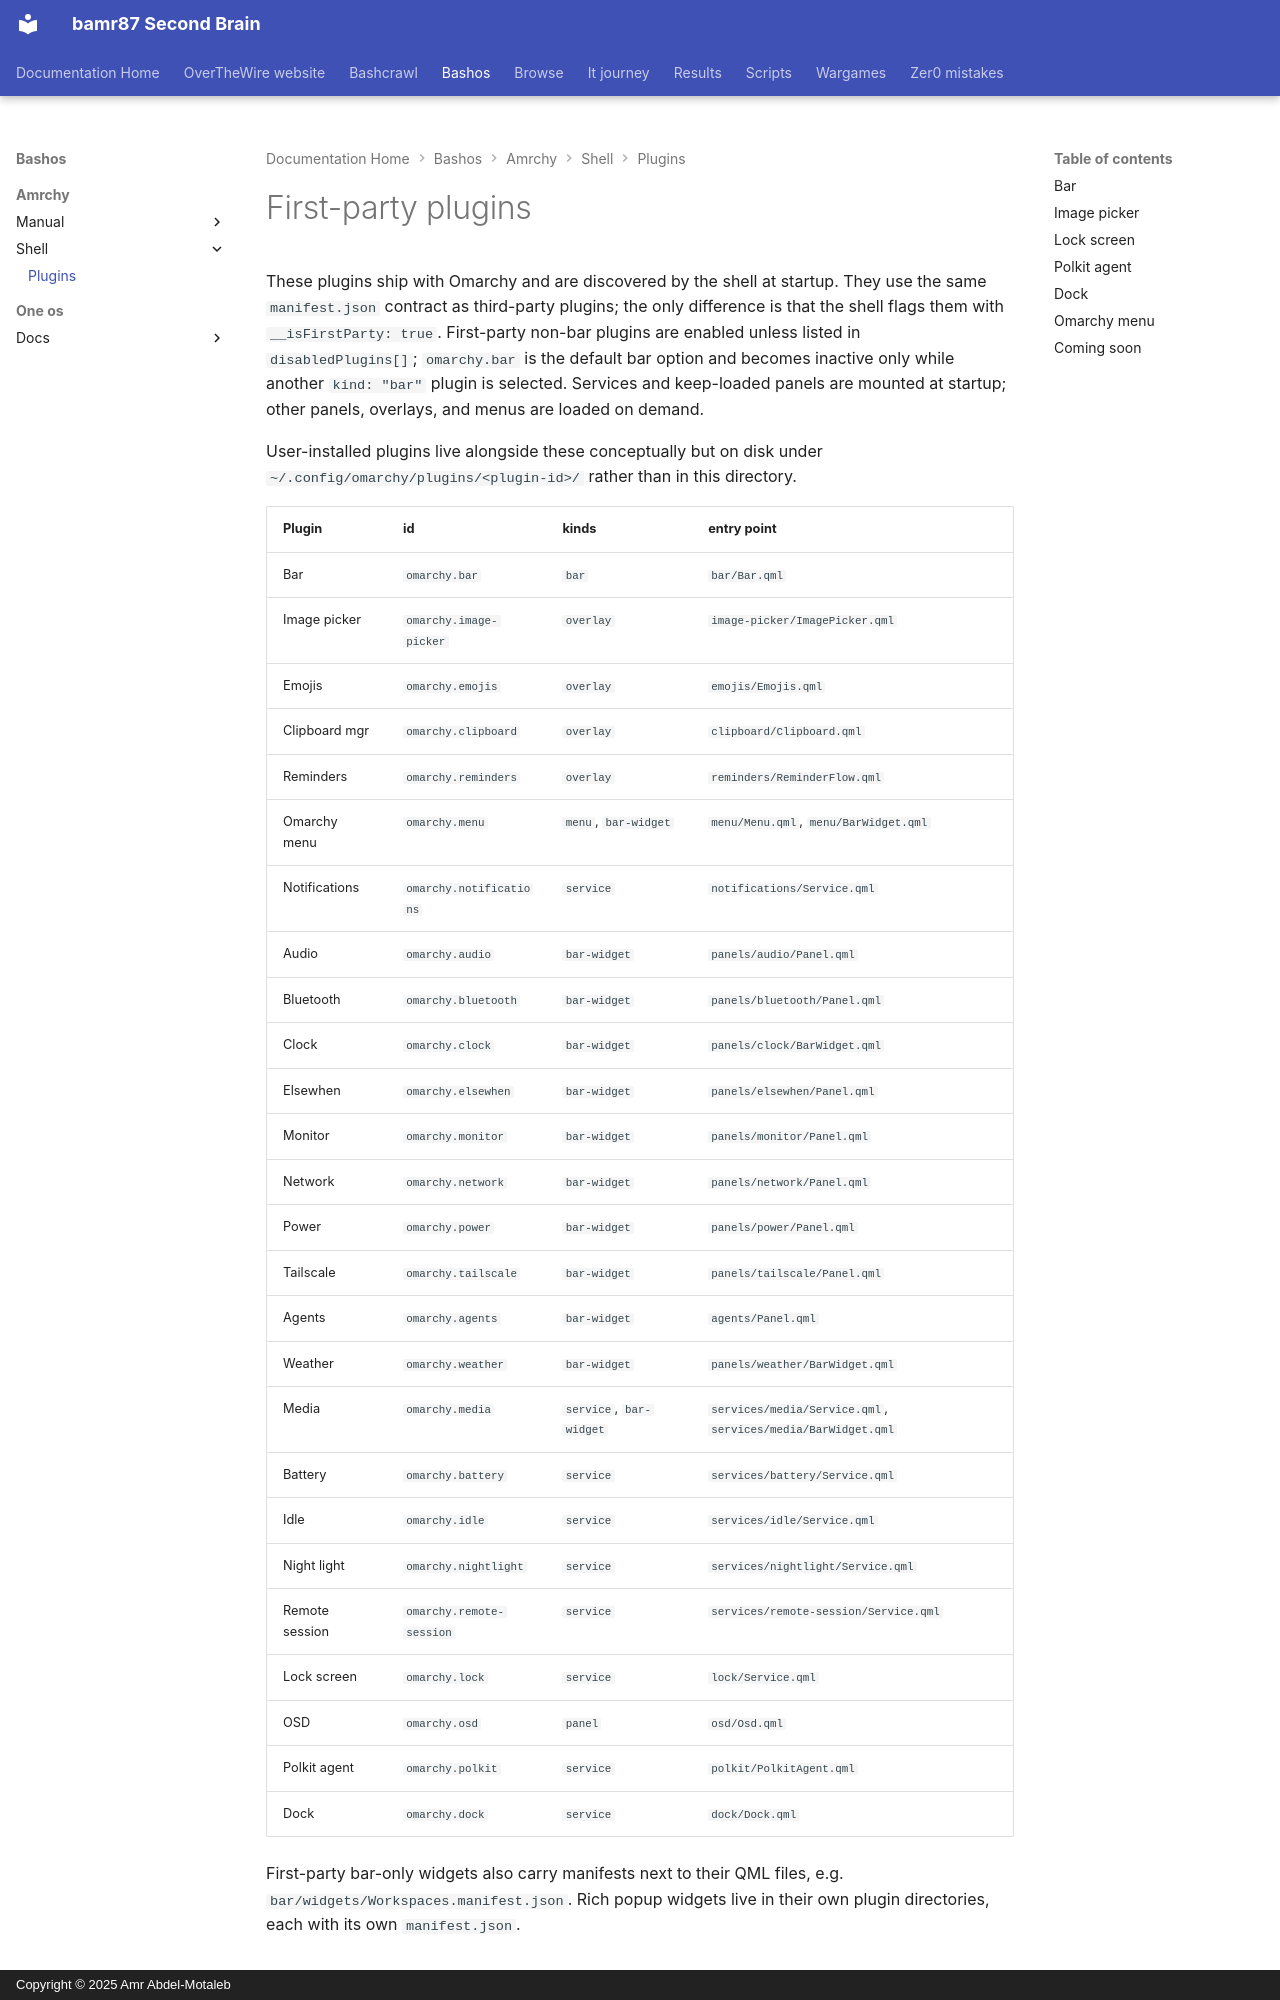

repository: bamr87/README · page: bashos/amrchy/shell/plugins/index.html · generator: mkdocs · copyright: Copyright © 2025 Amr Abdel-Motaleb

---
source_file: amrchy/shell/plugins/README.md
source_repo: bamr87/bashos
source_url: https://github.com/bamr87/bashos/blob/main/amrchy/shell/plugins/README.md
title: First-party plugins
---
# First-party plugins

These plugins ship with Omarchy and are discovered by the shell at startup. They use the same `manifest.json` contract as third-party plugins; the only difference is that the shell flags them with `__isFirstParty: true`. First-party non-bar plugins are enabled unless listed in `disabledPlugins[]`; `omarchy.bar` is the default bar option and becomes inactive only while another `kind: "bar"` plugin is selected. Services and keep-loaded panels are mounted at startup; other panels, overlays, and menus are loaded on demand.

User-installed plugins live alongside these conceptually but on disk under `~/.config/omarchy/plugins/<plugin-id>/` rather than in this directory.

| Plugin        | id                        | kinds                   | entry point                           |
|---------------|---------------------------|-------------------------|---------------------------------------|
| Bar           | `omarchy.bar`             | `bar`                   | `bar/Bar.qml`                         |
| Image picker  | `omarchy.image-picker`    | `overlay`               | `image-picker/ImagePicker.qml`        |
| Emojis        | `omarchy.emojis`          | `overlay`               | `emojis/Emojis.qml`                   |
| Clipboard mgr | `omarchy.clipboard`       | `overlay`               | `clipboard/Clipboard.qml`             |
| Reminders     | `omarchy.reminders`       | `overlay`               | `reminders/ReminderFlow.qml`          |
| Omarchy menu  | `omarchy.menu`            | `menu`, `bar-widget`    | `menu/Menu.qml`, `menu/BarWidget.qml` |
| Notifications | `omarchy.notifications`   | `service`               | `notifications/Service.qml`           |
| Audio         | `omarchy.audio`           | `bar-widget`            | `panels/audio/Panel.qml`              |
| Bluetooth     | `omarchy.bluetooth`       | `bar-widget`            | `panels/bluetooth/Panel.qml`          |
| Clock         | `omarchy.clock`           | `bar-widget`            | `panels/clock/BarWidget.qml`          |
| Elsewhen      | `omarchy.elsewhen`        | `bar-widget`            | `panels/elsewhen/Panel.qml`           |
| Monitor       | `omarchy.monitor`         | `bar-widget`            | `panels/monitor/Panel.qml`            |
| Network       | `omarchy.network`         | `bar-widget`            | `panels/network/Panel.qml`            |
| Power         | `omarchy.power`           | `bar-widget`            | `panels/power/Panel.qml`              |
| Tailscale     | `omarchy.tailscale`       | `bar-widget`            | `panels/tailscale/Panel.qml`          |
| Agents   | `omarchy.agents`     | `bar-widget`            | `agents/Panel.qml`               |
| Weather       | `omarchy.weather`         | `bar-widget`            | `panels/weather/BarWidget.qml`        |
| Media         | `omarchy.media`           | `service`, `bar-widget` | `services/media/Service.qml`, `services/media/BarWidget.qml` |
| Battery       | `omarchy.battery`         | `service`               | `services/battery/Service.qml`        |
| Idle          | `omarchy.idle`            | `service`               | `services/idle/Service.qml`           |
| Night light   | `omarchy.nightlight`      | `service`               | `services/nightlight/Service.qml`     |
| Remote session | `omarchy.remote-session` | `service`               | `services/remote-session/Service.qml` |
| Lock screen   | `omarchy.lock`            | `service`               | `lock/Service.qml`                    |
| OSD           | `omarchy.osd`             | `panel`                 | `osd/Osd.qml`                         |
| Polkit agent  | `omarchy.polkit`          | `service`               | `polkit/PolkitAgent.qml`              |
| Dock          | `omarchy.dock`            | `service`               | `dock/Dock.qml`                       |
